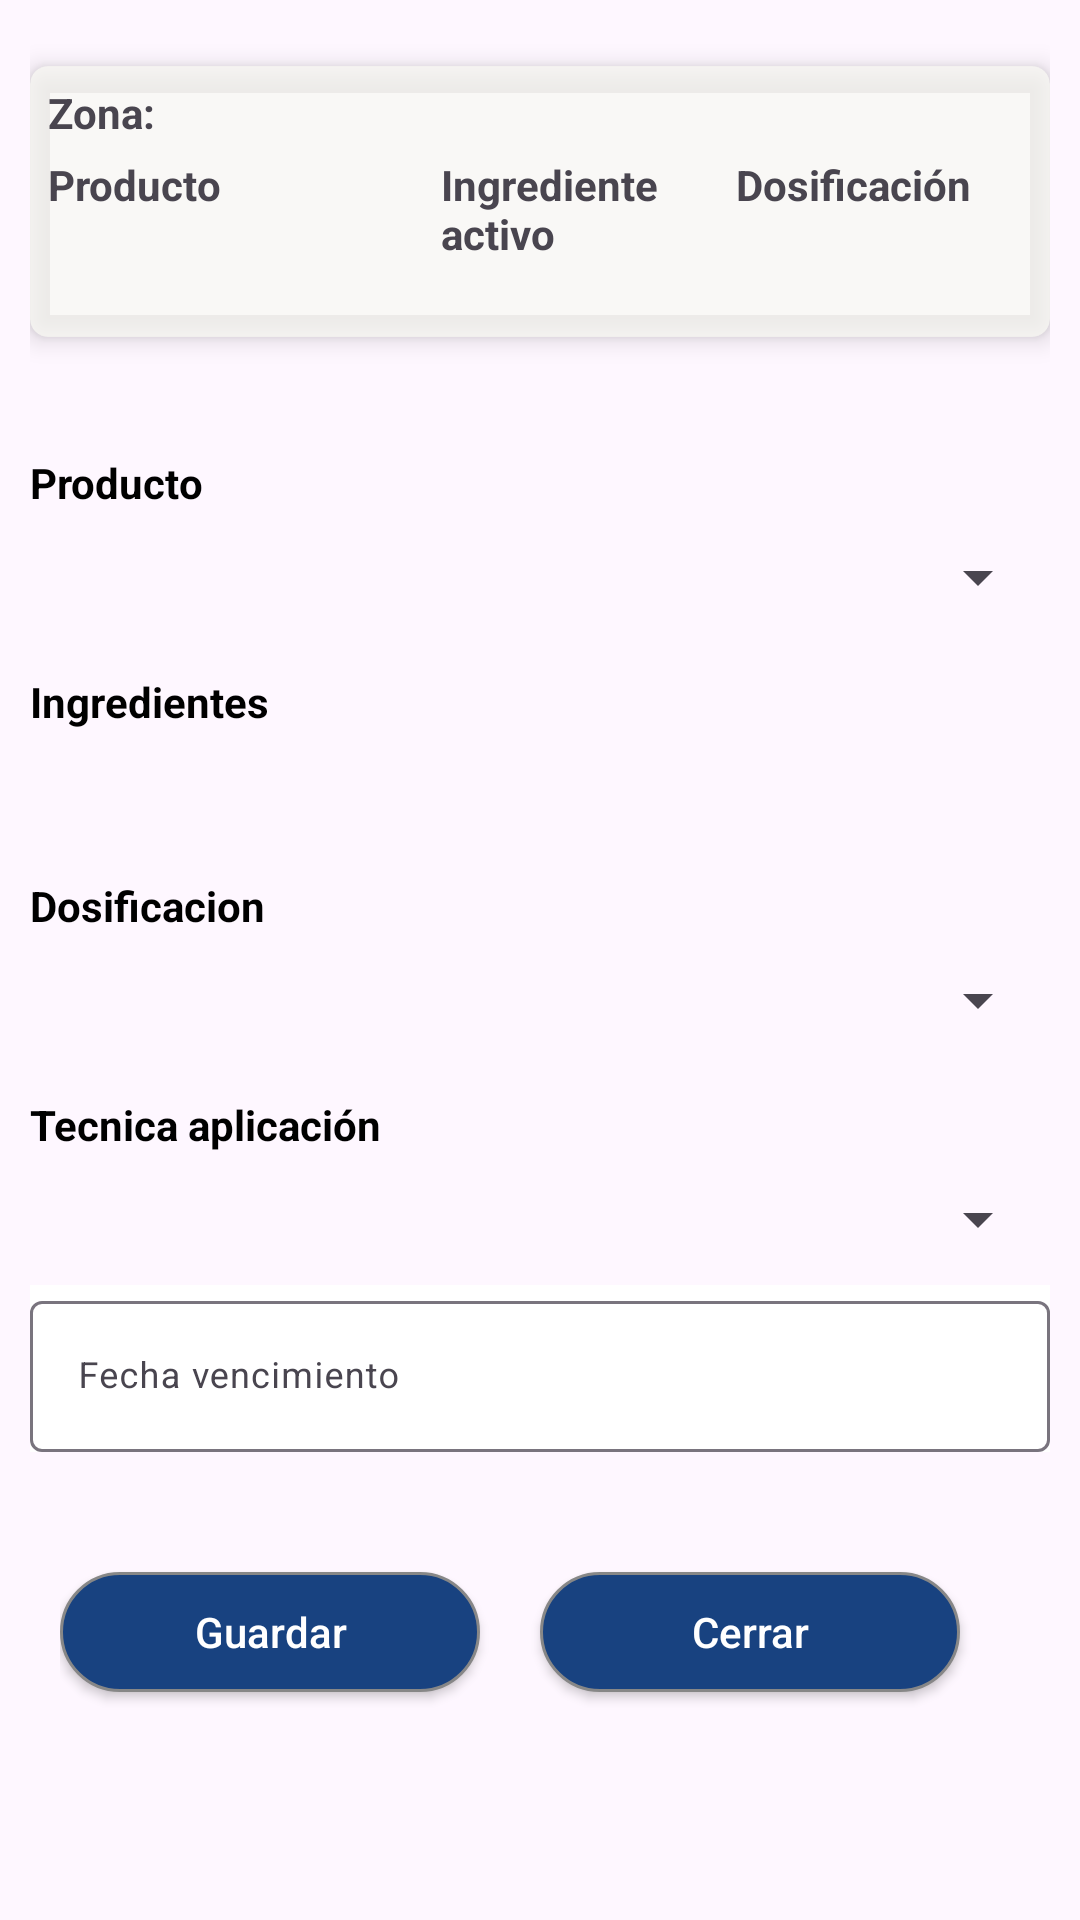

Reconstruct the res/layout file that produces this screen, plus the resources it refers to.
<!-- AndroidManifest.xml: application theme Theme.MilenioApp -->
<!-- res/layout/custom_dialog_zonas.xml -->
<?xml version="1.0" encoding="utf-8"?>
<RelativeLayout xmlns:android="http://schemas.android.com/apk/res/android"
    xmlns:tools="http://schemas.android.com/tools"
    android:layout_width="match_parent"
    android:layout_height="match_parent"
    android:orientation="vertical"
    android:gravity="center"
    xmlns:app="http://schemas.android.com/apk/res-auto"
    android:padding="10dp">


    <ScrollView
        android:layout_width="match_parent"
        android:layout_height="match_parent"
        android:layout_alignParentBottom="true"
        android:layout_centerHorizontal="true"
        android:layout_marginTop="2dp"
        android:layout_marginBottom="8dp">

        <LinearLayout
            android:layout_width="match_parent"
            android:layout_height="match_parent"
            android:orientation="vertical">
            <TextView
                android:id="@+id/errorText"
                android:visibility="gone"
                android:layout_marginTop="20dp"
                android:layout_width="match_parent"
                android:layout_height="wrap_content"
                android:text="Todos los campos son obligatorios"
                android:layout_gravity="center"

                android:gravity="center"
                android:textStyle="bold"
                android:textColor="@color/red"/>

            <androidx.cardview.widget.CardView
                android:id="@+id/cvCliente"
                android:layout_width="match_parent"
                android:layout_height="wrap_content"
                android:paddingBottom="20dp"
                android:layout_marginTop="10dp"
                app:cardCornerRadius="6dp"
                app:cardElevation="5dp"
                app:cardBackgroundColor="@color/Beige"
                app:layout_constraintEnd_toEndOf="parent"
                app:layout_constraintStart_toStartOf="parent"
                app:layout_constraintTop_toTopOf="parent">
                <LinearLayout
                    android:layout_margin="6dp"
                    android:layout_width="match_parent"
                    android:orientation="horizontal"
                    android:layout_height="match_parent">
                    <LinearLayout
                        android:layout_width="0dp"
                        android:layout_weight="95"
                        android:orientation="vertical"
                        android:layout_height="wrap_content">

                        <LinearLayout
                            android:layout_width="match_parent"
                            android:orientation="horizontal"
                            android:layout_marginBottom="5dp"
                            android:layout_height="wrap_content">

                            <TextView
                                android:textStyle="bold"
                                android:layout_width="0dp"
                                android:layout_weight="30"
                                android:layout_height="wrap_content"
                                android:text="Zona: "/>
                            <TextView
                                android:id="@+id/tvZona"
                                android:layout_width="0dp"
                                android:layout_weight="70"
                                android:layout_height="wrap_content"
                                android:text=""/>

                        </LinearLayout>

                        <LinearLayout
                            android:layout_width="match_parent"
                            android:orientation="horizontal"
                            android:layout_height="wrap_content">

                            <LinearLayout
                                android:layout_width="match_parent"
                                android:orientation="horizontal"
                                android:layout_height="wrap_content">

                                <TextView
                                    android:textStyle="bold"
                                    android:layout_width="0dp"
                                    android:layout_weight="40"
                                    android:layout_height="wrap_content"
                                    android:text="Producto "/>
                                <TextView
                                    android:textStyle="bold"
                                    android:layout_width="0dp"
                                    android:layout_weight="30"
                                    android:layout_height="wrap_content"
                                    android:text="Ingrediente activo"/>

                                <TextView
                                    android:textStyle="bold"
                                    android:layout_width="0dp"
                                    android:layout_weight="30"
                                    android:layout_height="wrap_content"
                                    android:text="Dosificación"/>
                            </LinearLayout>
                        </LinearLayout>

                        <LinearLayout
                            android:layout_width="match_parent"
                            android:orientation="horizontal"
                            android:layout_height="wrap_content">

                            <TextView
                                android:id="@+id/tvProducto"
                                android:layout_width="0dp"
                                android:layout_weight="40"
                                android:text=""
                                android:layout_height="wrap_content"/>
                            <TextView
                                android:id="@+id/tvIngrediente"
                                android:layout_width="0dp"
                                android:layout_weight="30"
                                android:layout_height="wrap_content"
                                android:text="  "/>

                            <TextView
                                android:id="@+id/tvDocificacion"
                                android:layout_width="0dp"
                                android:layout_weight="30"
                                android:layout_height="wrap_content"
                                android:text=" "/>
                        </LinearLayout>
                    </LinearLayout>

                </LinearLayout>



            </androidx.cardview.widget.CardView>
            <TextView
                android:layout_width="wrap_content"
                android:layout_height="wrap_content"
                android:text=""
                android:textStyle="bold"
                android:textColor="@color/black"/>

            <TextView
                android:layout_marginTop="20dp"
                android:layout_width="wrap_content"
                android:layout_height="wrap_content"
                android:text="Producto"
                android:textStyle="bold"
                android:textColor="@color/black"/>
            <Spinner
                android:id="@+id/spinnerProducto"
                android:layout_marginTop="10dp"
                android:layout_width="match_parent"
                android:layout_height="wrap_content"/>

            <TextView
                android:layout_marginTop="20dp"
                android:layout_width="wrap_content"
                android:layout_height="wrap_content"
                android:text="Ingredientes"
                android:textStyle="bold"
                android:textColor="@color/black"/>
            <TextView
                android:id="@+id/tvIngredienteActivo"
                android:layout_width="match_parent"
                android:layout_marginTop="10dp"
                android:layout_gravity="center"
                android:gravity="center"
                android:layout_height="wrap_content"/>

            <TextView
                android:layout_marginTop="20dp"
                android:layout_width="wrap_content"
                android:layout_height="wrap_content"
                android:text="Dosificacion"
                android:textStyle="bold"
                android:textColor="@color/black"/>
            <Spinner
                android:id="@+id/spinnerDocis"
                android:layout_width="match_parent"
                android:layout_marginTop="10dp"
                android:layout_height="wrap_content"/>


            <TextView
                android:layout_marginTop="20dp"
                android:layout_width="wrap_content"
                android:layout_height="wrap_content"
                android:text="Tecnica aplicación"
                android:textStyle="bold"
                android:textColor="@color/black"/>
            <Spinner
                android:id="@+id/spinnerTecnica"
                android:layout_width="match_parent"
                android:layout_marginTop="10dp"
                android:layout_height="wrap_content"/>
            <com.google.android.material.textfield.TextInputLayout
                style="?attr/textInputOutlinedStyle"
                android:layout_width="match_parent"
                android:layout_marginTop="10dp"
                android:background="@color/white"
                android:layout_height="wrap_content"
                android:hint="Fecha vencimiento">

                <com.google.android.material.textfield.TextInputEditText
                    android:id="@+id/tiFecha"
                    android:layout_width="match_parent"
                    android:layout_height="wrap_content"
                    android:inputType="text"
                    style="@style/CustomTextStyle"
                    android:textColor="@color/black" />

            </com.google.android.material.textfield.TextInputLayout>

            <androidx.appcompat.widget.LinearLayoutCompat
                android:layout_width="wrap_content"
                android:layout_height="wrap_content"
                android:layout_marginTop="20dp"

                android:layout_below="@+id/rvPrueba"
                android:layout_gravity="center"
                android:orientation="horizontal">

                <Button
                    android:id="@+id/btnGuardar"
                    android:layout_width="140dp"
                    android:layout_height="40dp"
                    android:layout_marginRight="20dp"
                    android:background="@drawable/button_background"
                    android:text="Guardar"
                    android:textAllCaps="false"
                    android:layout_marginTop="20dp"
                    android:layout_marginBottom="20dp"
                    android:textColor="@color/white" />

                <Button
                    android:id="@+id/btnCerrar"
                    android:layout_width="140dp"
                    android:layout_height="40dp"
                    android:layout_marginRight="20dp"
                    android:background="@drawable/button_background"
                    android:text="Cerrar"
                    android:textAllCaps="false"
                    android:layout_marginTop="20dp"
                    android:layout_marginBottom="20dp"
                    android:textColor="@color/white" />
            </androidx.appcompat.widget.LinearLayoutCompat>

        </LinearLayout>
    </ScrollView>


</RelativeLayout>
<!-- resources referenced by this layout -->
<resources>
  <color name="Beige">#BAF9F9F3</color>
  <color name="black">#000000</color>
  <color name="red">#FF0000</color>
  <color name="white">#FFFFFF</color>
  <!-- drawable button_background (drawable) -->
  <?xml version="1.0" encoding="utf-8"?>
  <shape xmlns:android="http://schemas.android.com/apk/res/android" android:shape="rectangle" >
      <corners
          android:radius="49dp"
          />
      <solid
          android:color="#184280"
          />
      <padding
          android:left="0dp"
          android:top="0dp"
          android:right="0dp"
          android:bottom="0dp"
          />
      <size
          android:width="200dp"
          android:height="60dp"
          />
      <stroke
          android:width="1dp"
          android:color="#878787"
          />
  </shape>
  <style name="CustomTextStyle">
          <item name="android:textSize">12sp</item>
      </style>
  <style name="Theme.MilenioApp" parent="Base.Theme.MilenioApp" />
  <style name="Base.Theme.MilenioApp" parent="Theme.Material3.DayNight.NoActionBar">
          
          <item name="colorPrimary">@color/bluedark</item>
      </style>
  <color name="bluedark">#2F6699</color>
</resources>
